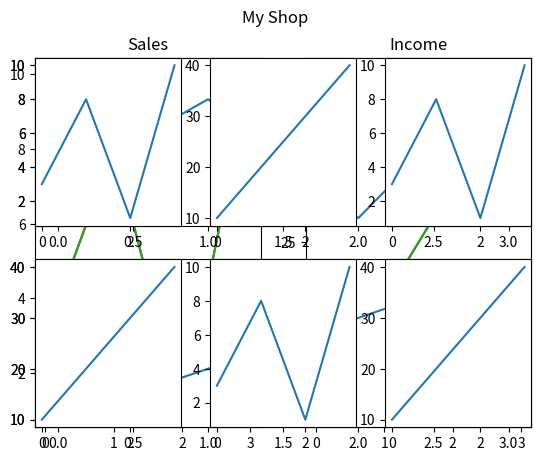

Write the Python code that produced this figure.
# -*- coding: utf-8 -*-
"""
Created on Fri Apr 28 13:13:26 2023

[redacted]
"""
# за допомогою subplot() функції можна малювати кілька
# графіків на одній фігурі:
import matplotlib.pyplot as plt
import numpy as np

# plot 1
x = np.array([0,1,2,3])
y = np.array([3,8,1,10])
plt.subplot(1,2,1)
plt.plot(x,y)

# plot 2
x = np.array([0,1,2,3])
y = np.array([10,20,30,40])
plt.subplot(1, 2, 2)
plt.plot(x,y)

plt.show()

# функція subplot() приймає три аргументи, які описують компонування фігури
# Макет складається з рядків і стовпців, які представлені першим і другим аргументом
# Третій аргумент представляє індекс поточного графіка
# plt.subplot(1,2,1) 1row, 2 colums, this plot is the first plot

# plot 1
x = np.array([0,1,2,3])
y = np.array([3,8,1,10])
plt.subplot(2,1,1)
plt.plot(x,y)

# plot 2
x = np.array([0,1,2,3])
y = np.array([10,20,30,40])
plt.subplot(2, 1, 2)
plt.plot(x,y)

plt.show()

# можна намалювати скільки завгодно графіків на одній фігурі
# просто опишіть кількість рядків, стовпців та індекс ділянки
# plot 1
x = np.array([0,1,2,3])
y = np.array([3,8,1,10])
plt.subplot(2,3,1)
plt.plot(x,y)

# plot 2
x = np.array([0,1,2,3])
y = np.array([10,20,30,40])
plt.subplot(2, 3, 2)
plt.plot(x,y)

# plot 3
x = np.array([0,1,2,3])
y = np.array([3,8,1,10])
plt.subplot(2,3,3)
plt.plot(x,y)

# plot 4
x = np.array([0,1,2,3])
y = np.array([10,20,30,40])
plt.subplot(2, 3, 4)
plt.plot(x,y)

# plot 5
x = np.array([0,1,2,3])
y = np.array([3,8,1,10])
plt.subplot(2,3,5)
plt.plot(x,y)

# plot 6
x = np.array([0,1,2,3])
y = np.array([10,20,30,40])
plt.subplot(2, 3, 6)
plt.plot(x,y)

plt.show()

# plot 1 title
x = np.array([0,1,2,3])
y = np.array([3,8,1,10])
plt.subplot(1,2,1)
plt.plot(x,y)
plt.title("Sales")

# plot 2 title
x = np.array([0,1,2,3])
y = np.array([10,20,30,40])
plt.subplot(1, 2, 2)
plt.plot(x,y)
plt.title("Income")

plt.show()

# figure suptitle
# plot 1 tille
x = np.array([0,1,2,3])
y = np.array([3,8,1,10])
plt.subplot(1,2,1)
plt.plot(x,y)
plt.title("Sales")

# plot 2 title
x = np.array([0,1,2,3])
y = np.array([10,20,30,40])
plt.subplot(1, 2, 2)
plt.plot(x,y)
plt.title("Income")

plt.suptitle("My Shop")
plt.show()
